Image classification data set "Clauliflower-Disease-Classification" (sourov526/Clauliflower-Disease-Classification on GitHub). Class labels (5): cauliflower healthy, cauliflower healthy leaf, cauliflower leaf black rot, cauliflower leaf red spot, cauliflower spot rot.

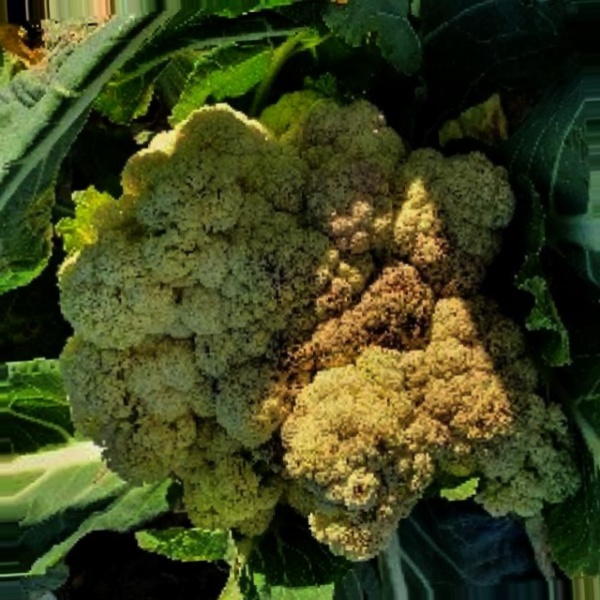
Label: cauliflower spot rot

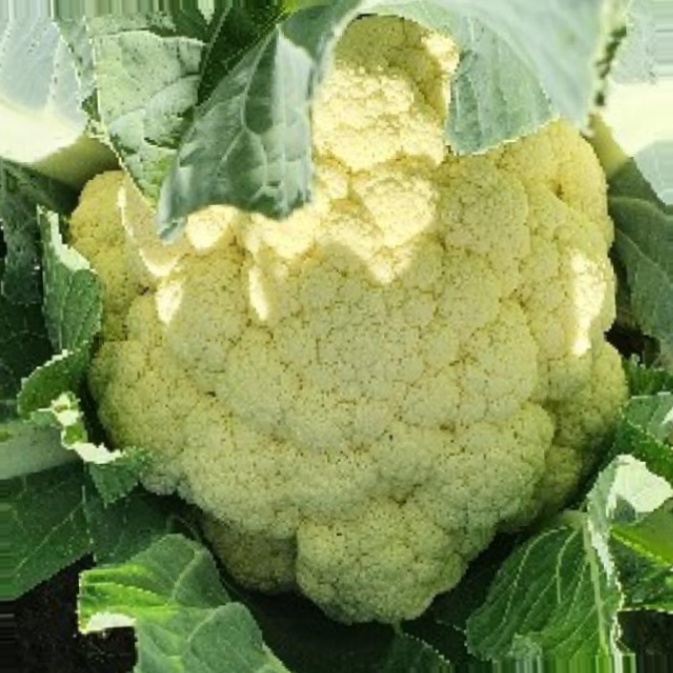
Label: cauliflower healthy

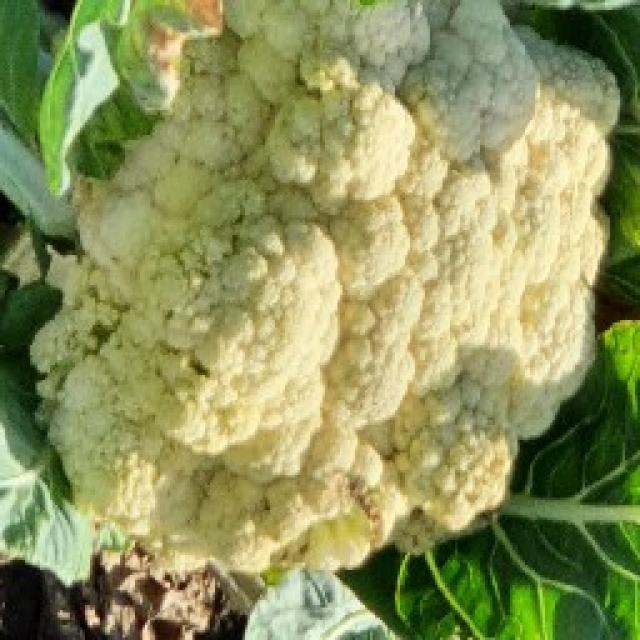
Label: cauliflower healthy

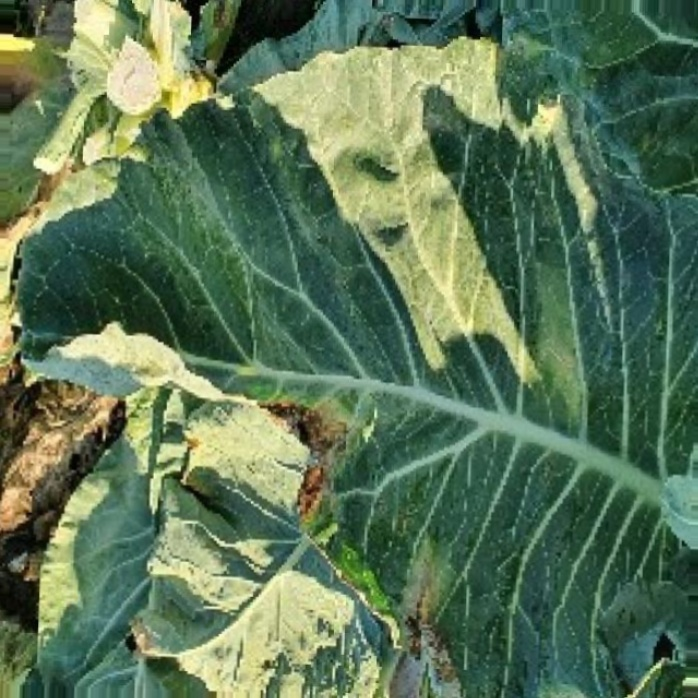
Label: cauliflower leaf black rot

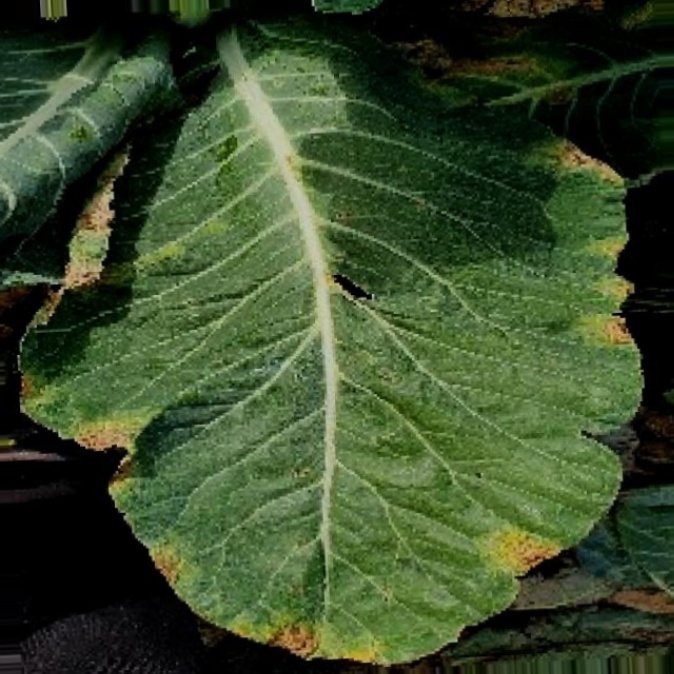
Label: cauliflower leaf red spot

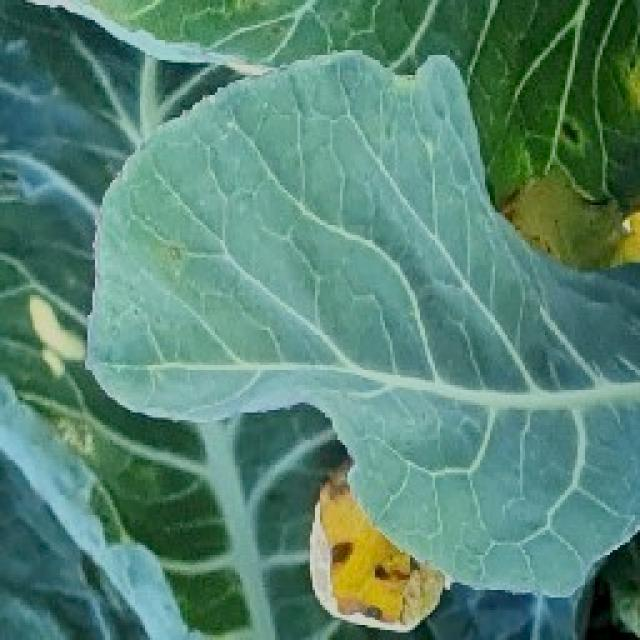
Label: cauliflower healthy leaf
